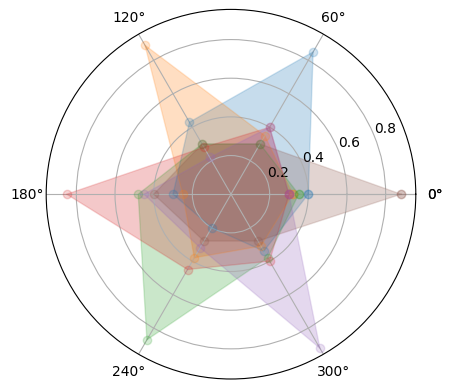

Write the Python code that produced this figure. (Note: this script raises an exception after producing the figure.)
#HollandRadarDraw.py
import numpy as np
import matplotlib.pyplot as plt
import matplotlib
matplotlib.rcParams['font.family']='SimHei'
radar_labels = np.array(['研究型(I)','艺术型(A)','社会型(S)',\
                         '企业型(E)','常规型(C)','现实型(R)']) #雷达标签
nAttr = 6
data = np.array([[0.40, 0.32, 0.35, 0.30, 0.30, 0.88],
                 [0.85, 0.35, 0.30, 0.40, 0.40, 0.30],
                 [0.43, 0.89, 0.30, 0.28, 0.22, 0.30],
                 [0.30, 0.25, 0.48, 0.85, 0.45, 0.40],
                 [0.20, 0.38, 0.87, 0.45, 0.32, 0.28],
                 [0.34, 0.31, 0.38, 0.40, 0.92, 0.28]]) #数据值
data_labels = ('艺术家', '实验员', '工程师', '推销员', '社会工作者','记事员')
angles = np.linspace(0, 2*np.pi, nAttr, endpoint=False)
data = np.concatenate((data, [data[0]]))
angles = np.concatenate((angles, [angles[0]]))
fig = plt.figure(facecolor="white")
plt.subplot(111, polar=True)
plt.plot(angles,data,'o-', linewidth=1, alpha=0.2)
plt.fill(angles,data, alpha=0.25)
plt.thetagrids(angles*180/np.pi, radar_labels,frac = 1.2)
plt.figtext(0.52, 0.95, '霍兰德人格分析', ha='center', size=20)
legend = plt.legend(data_labels, loc=(0.94, 0.80), labelspacing=0.1)
plt.setp(legend.get_texts(), fontsize='large')
plt.grid(True)
plt.savefig('holland_radar.jpg')
plt.show()